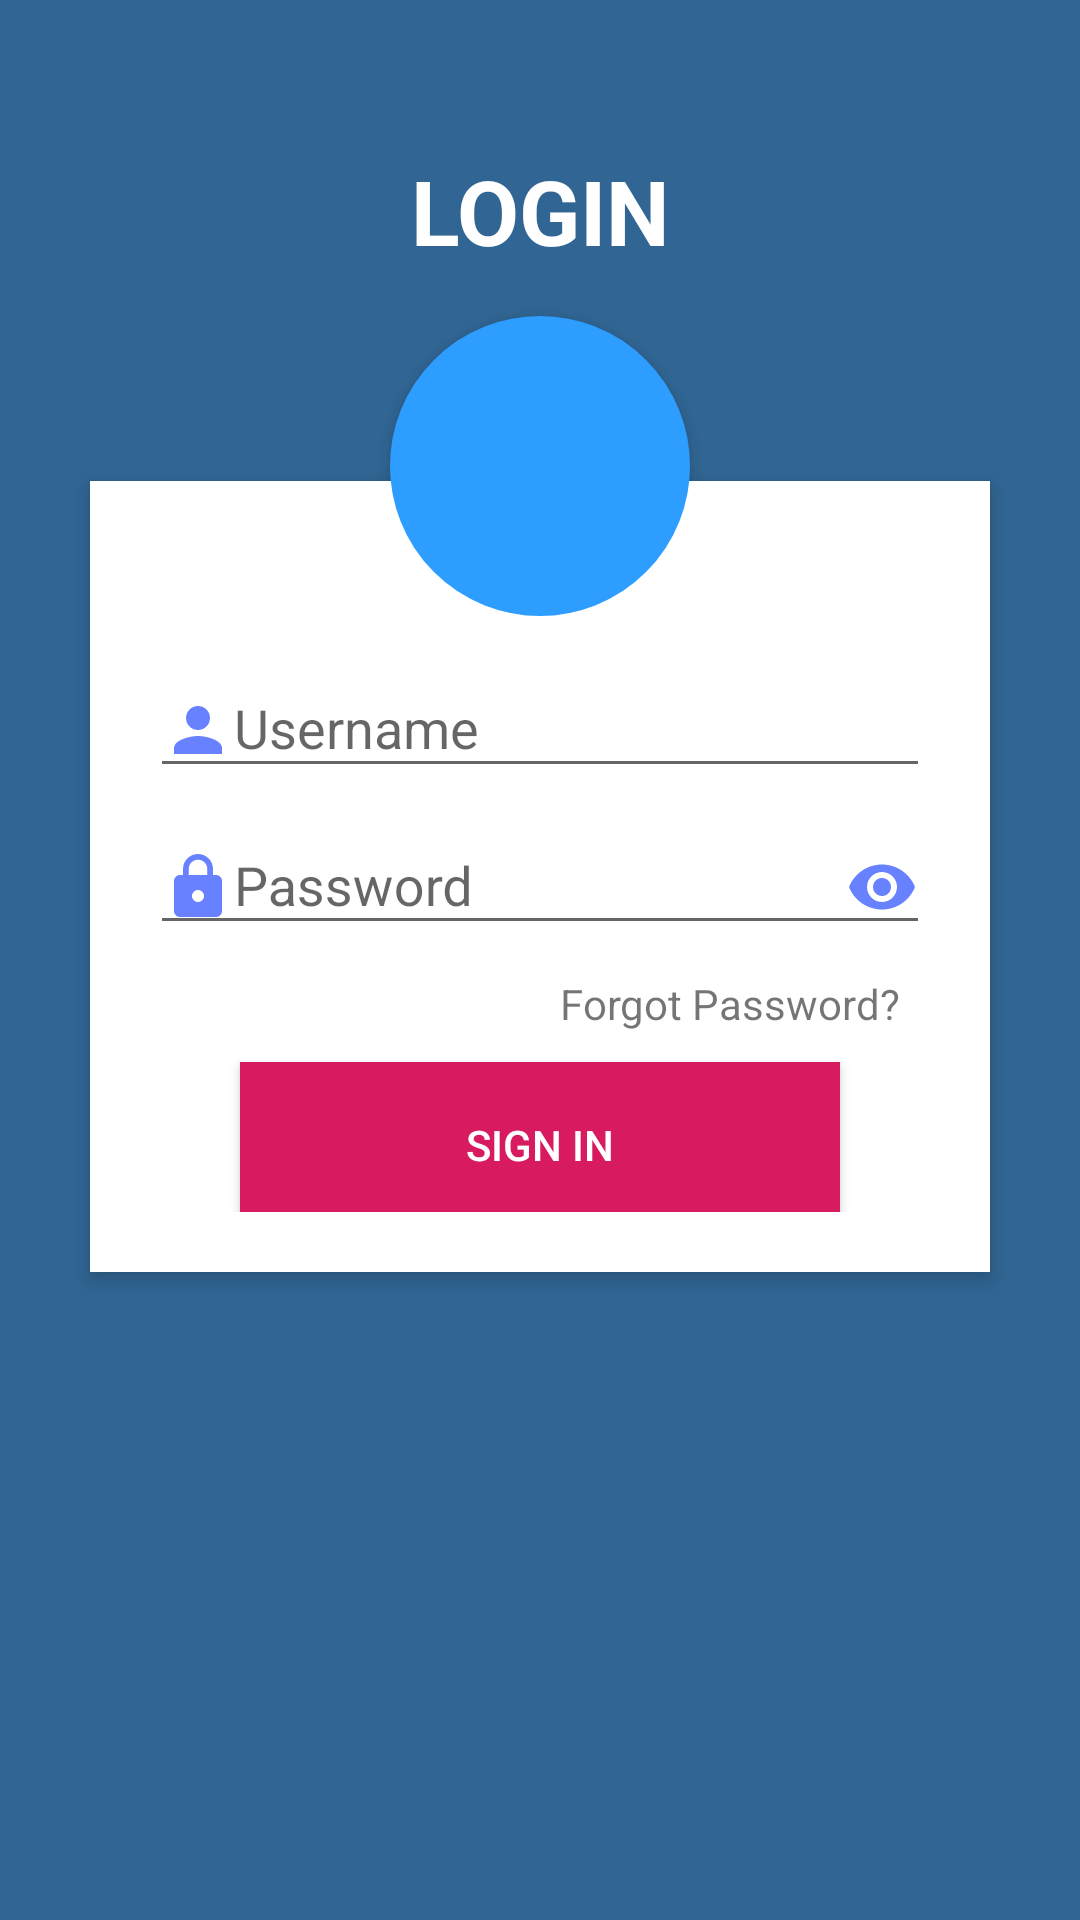

Produce the Android XML layout that renders to this screen, including the resource entries it uses.
<!-- AndroidManifest.xml: application theme AppTheme -->
<!-- res/layout/activity_login.xml -->
<?xml version="1.0" encoding="utf-8"?>
<RelativeLayout xmlns:android="http://schemas.android.com/apk/res/android"
    xmlns:app="http://schemas.android.com/apk/res-auto"
    xmlns:tools="http://schemas.android.com/tools"
    android:layout_width="match_parent"
    android:layout_height="match_parent"
    android:background="#316694"
    android:orientation="vertical"
    android:scrollbarAlwaysDrawVerticalTrack="true"
    tools:context=".MainActivity">

    <androidx.appcompat.widget.AppCompatTextView
        android:id="@+id/log_title"
        android:layout_width="fill_parent"
        android:layout_height="wrap_content"
        android:layout_alignParentStart="true"
        android:layout_alignParentTop="true"
        android:layout_marginTop="50dp"
        android:gravity="center_horizontal"
        android:text="@string/login_text"
        android:textColor="@android:color/white"
        android:textSize="30sp"
        android:textStyle="bold" />

    <RelativeLayout
        android:id="@+id/rel_layout"
        android:layout_width="fill_parent"
        android:layout_height="wrap_content"
        android:layout_below="@+id/log_title"
        android:layout_marginLeft="30dp"
        android:layout_marginTop="70dp"
        android:layout_marginRight="30dp"
        android:background="#fff"
        android:elevation="4dp"
        android:padding="20dp">

        <LinearLayout
            android:layout_width="fill_parent"
            android:layout_height="wrap_content"
            android:orientation="vertical"
            android:paddingTop="30dp"
            android:background="#FFFFFF">

            <com.google.android.material.textfield.TextInputLayout
                android:layout_width="match_parent"
                android:layout_height="wrap_content">

                <com.google.android.material.textfield.TextInputEditText
                    android:layout_width="match_parent"
                    android:layout_height="wrap_content"
                    android:drawableStart="@drawable/username"
                    android:hint="Username"
                    android:inputType="textEmailAddress" />

            </com.google.android.material.textfield.TextInputLayout>

            <com.google.android.material.textfield.TextInputLayout
                android:layout_width="match_parent"
                android:layout_height="wrap_content">

                <com.google.android.material.textfield.TextInputEditText
                    android:layout_width="match_parent"
                    android:layout_height="wrap_content"
                    android:drawableStart="@drawable/password"
                    android:drawableEnd="@drawable/show"
                    android:hint="Password"
                    android:inputType="numberPassword" />

            </com.google.android.material.textfield.TextInputLayout>

            <TextView
                android:layout_width="wrap_content"
                android:layout_height="wrap_content"
                android:layout_gravity="end"
                android:padding="10dp"
                android:text="Forgot Password?" />

            <Button
                android:layout_width="200dp"
                android:layout_height="50dp"
                android:layout_gravity="center"
                android:background="@color/colorAccent"
                android:paddingTop="5dp"
                android:text="Sign In"
                android:textColor="@android:color/white" />

        </LinearLayout>

    </RelativeLayout>

    <androidx.appcompat.widget.AppCompatImageView
        android:id="@+id/user_prof"
        android:layout_width="100dp"
        android:layout_height="100dp"
        android:layout_below="@+id/log_title"
        android:layout_centerHorizontal="true"
        android:layout_marginTop="15dp"
        android:background="@drawable/bg_profile"
        android:elevation="4dp"
        app:srcCompat="@drawable/user_icon" />


</RelativeLayout>
<!-- resources referenced by this layout -->
<resources>
  <color name="colorAccent">#D81B60</color>
  <!-- drawable bg_profile (drawable-v24) -->
  <?xml version="1.0" encoding="utf-8"?>
  <shape xmlns:android="http://schemas.android.com/apk/res/android"
      android:shape="rectangle">
      <corners android:radius="1000dp" />
      <solid android:color="#2D9DFF" />
      <stroke
          android:width="5dp"
          android:color="#2D9DFF" />
      <padding
          android:bottom="4dp"
          android:left="4dp"
          android:right="4dp"
          android:top="4dp" />
  
  </shape>
  <!-- drawable password (drawable-anydpi) -->
  <vector xmlns:android="http://schemas.android.com/apk/res/android"
      android:width="24dp"
      android:height="24dp"
      android:viewportWidth="24"
      android:viewportHeight="24"
      android:tint="#4161FF"
      android:alpha="0.8">
      <path
          android:fillColor="#FF000000"
          android:pathData="M18,8h-1L17,6c0,-2.76 -2.24,-5 -5,-5S7,3.24 7,6v2L6,8c-1.1,0 -2,0.9 -2,2v10c0,1.1 0.9,2 2,2h12c1.1,0 2,-0.9 2,-2L20,10c0,-1.1 -0.9,-2 -2,-2zM12,17c-1.1,0 -2,-0.9 -2,-2s0.9,-2 2,-2 2,0.9 2,2 -0.9,2 -2,2zM15.1,8L8.9,8L8.9,6c0,-1.71 1.39,-3.1 3.1,-3.1 1.71,0 3.1,1.39 3.1,3.1v2z"/>
  </vector>
  <!-- drawable show (drawable-anydpi) -->
  <vector xmlns:android="http://schemas.android.com/apk/res/android"
      android:width="24dp"
      android:height="24dp"
      android:viewportWidth="24"
      android:viewportHeight="24"
      android:tint="#4161FF"
      android:alpha="0.8">
      <path
          android:fillColor="#FF000000"
          android:pathData="M12,4.5C7,4.5 2.73,7.61 1,12c1.73,4.39 6,7.5 11,7.5s9.27,-3.11 11,-7.5c-1.73,-4.39 -6,-7.5 -11,-7.5zM12,17c-2.76,0 -5,-2.24 -5,-5s2.24,-5 5,-5 5,2.24 5,5 -2.24,5 -5,5zM12,9c-1.66,0 -3,1.34 -3,3s1.34,3 3,3 3,-1.34 3,-3 -1.34,-3 -3,-3z"/>
  </vector>
  <!-- drawable username (drawable-anydpi) -->
  <vector xmlns:android="http://schemas.android.com/apk/res/android"
      android:width="24dp"
      android:height="24dp"
      android:viewportWidth="24"
      android:viewportHeight="24"
      android:tint="#4161FF"
      android:alpha="0.8">
      <path
          android:fillColor="#FF000000"
          android:pathData="M12,12c2.21,0 4,-1.79 4,-4s-1.79,-4 -4,-4 -4,1.79 -4,4 1.79,4 4,4zM12,14c-2.67,0 -8,1.34 -8,4v2h16v-2c0,-2.66 -5.33,-4 -8,-4z"/>
  </vector>
  <string name="login_text">LOGIN</string>
  <style name="AppTheme" parent="Theme.AppCompat.Light.DarkActionBar">
          
          <item name="colorPrimary">@color/colorPrimary</item>
          <item name="colorPrimaryDark">@color/colorPrimaryDark</item>
          <item name="colorAccent">@color/colorAccent</item>
      </style>
  <color name="colorPrimary">#008577</color>
  <color name="colorPrimaryDark">#00574B</color>
</resources>
